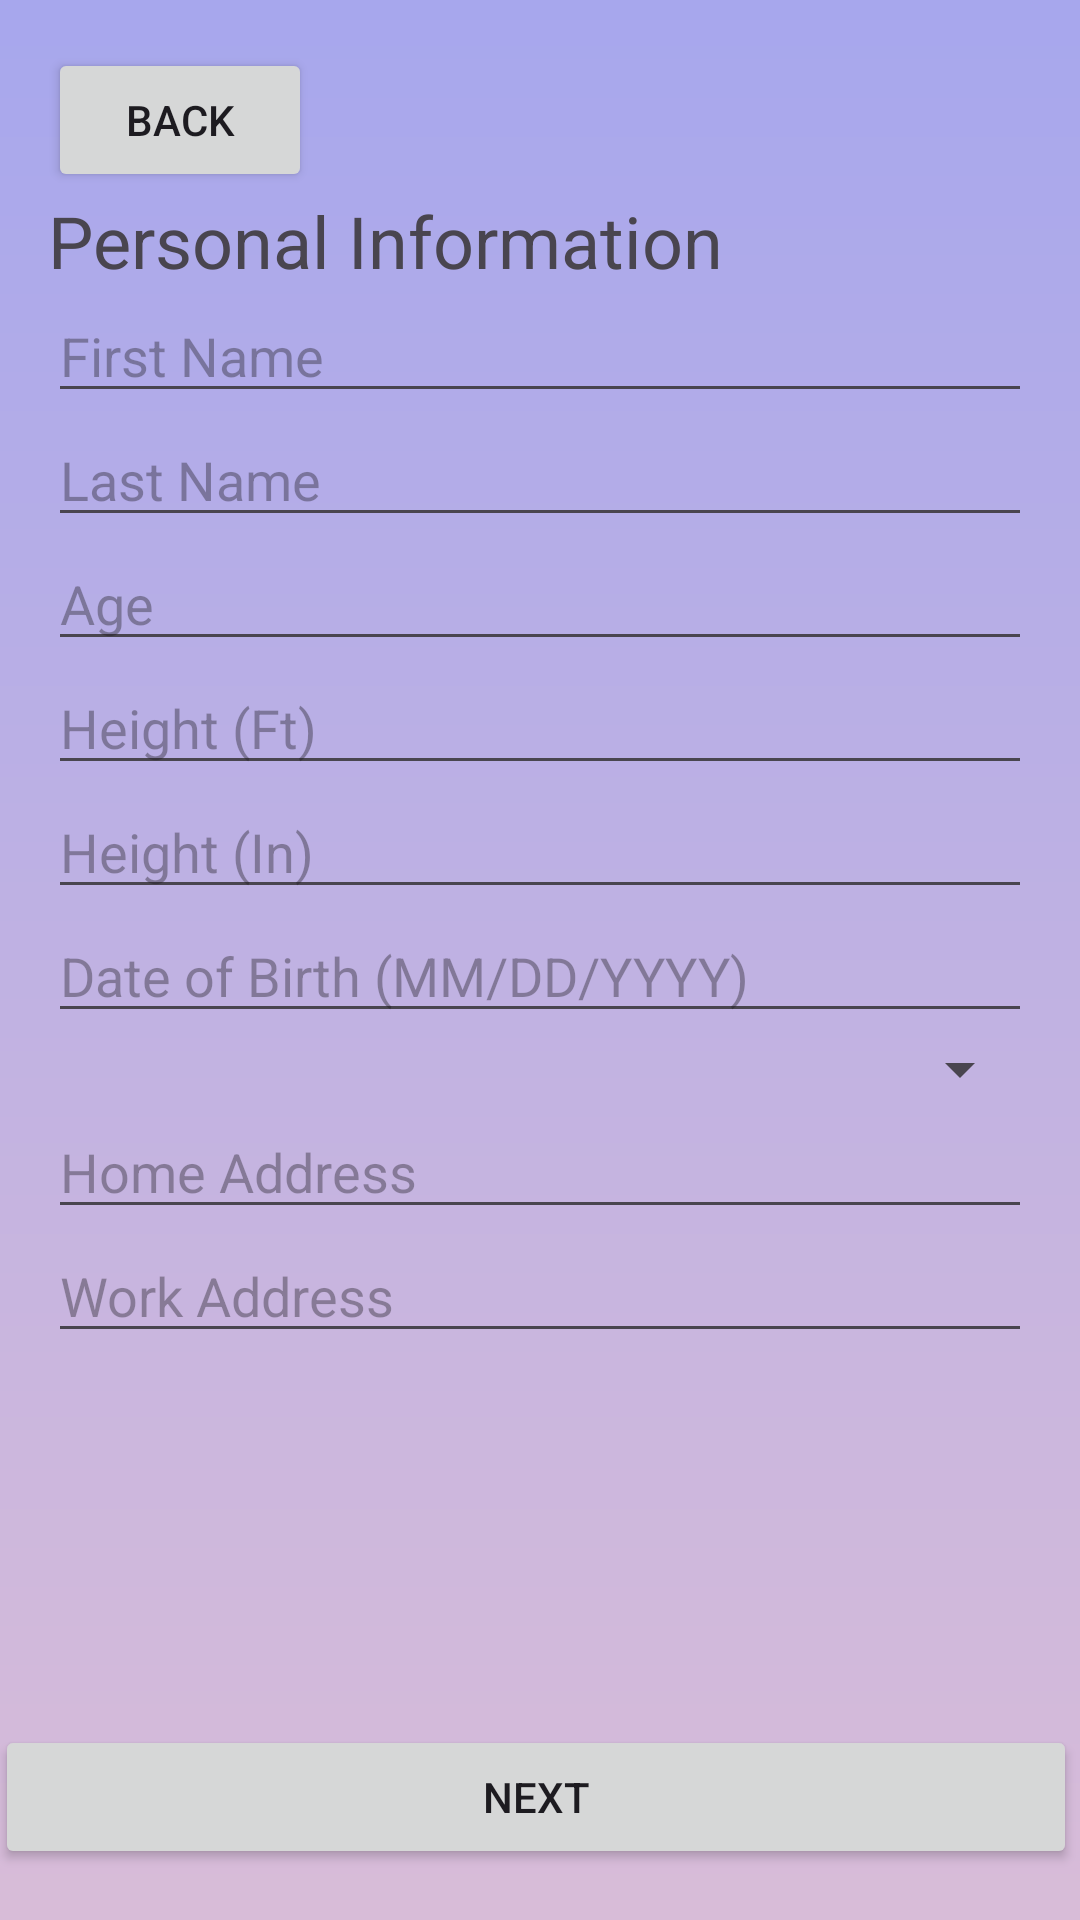

Android layout source for this screen:
<!-- AndroidManifest.xml: application theme Theme.Helth -->
<!-- res/layout/activity_personalinfo.xml -->
<?xml version="1.0" encoding="utf-8"?>
<RelativeLayout xmlns:android="http://schemas.android.com/apk/res/android"
    android:layout_width="match_parent"
    android:layout_height="match_parent"
    android:background="@drawable/gradient_background">

    <LinearLayout
        android:layout_width="match_parent"
        android:layout_height="wrap_content"
        android:orientation="vertical"
        android:padding="16dp">

        <Button
            android:id="@+id/back_button"
            android:layout_width="wrap_content"
            android:layout_height="wrap_content"
            android:text="Back" />

        <TextView
            android:layout_width="wrap_content"
            android:layout_height="wrap_content"
            android:text="Personal Information"
            android:textSize="24sp" />

        <EditText
            android:id="@+id/firstname"
            android:layout_width="match_parent"
            android:layout_height="wrap_content"
            android:hint="First Name" />

        <EditText
            android:id="@+id/lastname"
            android:layout_width="match_parent"
            android:layout_height="wrap_content"
            android:hint="Last Name" />

        <EditText
            android:id="@+id/age"
            android:layout_width="match_parent"
            android:layout_height="wrap_content"
            android:hint="Age" />

        <EditText
            android:id="@+id/height_ft"
            android:layout_width="match_parent"
            android:layout_height="wrap_content"
            android:hint="Height (Ft)" />

        <EditText
            android:id="@+id/height_in"
            android:layout_width="match_parent"
            android:layout_height="wrap_content"
            android:hint="Height (In)" />

        <EditText
            android:id="@+id/dob"
            android:layout_width="match_parent"
            android:layout_height="wrap_content"
            android:hint="Date of Birth (MM/DD/YYYY)" />

        <Spinner
            android:id="@+id/spinner"
            android:layout_width="match_parent"
            android:layout_height="wrap_content" />

        <EditText
            android:id="@+id/home"
            android:layout_width="match_parent"
            android:layout_height="wrap_content"
            android:hint="Home Address" />

        <EditText
            android:id="@+id/work"
            android:layout_width="match_parent"
            android:layout_height="wrap_content"
            android:hint="Work Address" />

    </LinearLayout>

    <Button
        android:id="@+id/next_button"
        android:layout_width="match_parent"
        android:layout_height="wrap_content"
        android:layout_alignParentStart="true"
        android:layout_alignParentEnd="true"
        android:layout_alignParentBottom="true"
        android:layout_marginStart="-2dp"
        android:layout_marginEnd="1dp"
        android:layout_marginBottom="17dp"
        android:text="Next" />

</RelativeLayout>
<!-- resources referenced by this layout -->
<resources>
  <!-- drawable gradient_background (drawable) -->
  <?xml version="1.0" encoding="utf-8"?>
  <shape xmlns:android="http://schemas.android.com/apk/res/android">
      <gradient
          android:startColor="#A7A7ED"
          android:endColor="#D8BCD8"
          android:type="linear"
          android:angle="270"/>
  </shape>
  <style name="Theme.Helth" parent="Base.Theme.Helth" />
  <style name="Base.Theme.Helth" parent="Theme.Material3.DayNight.NoActionBar">
          
          
      </style>
</resources>
